Labelled photos from "dataset", an image-classification folder in mvarasg/CC6204. The possible labels are: circular ornaments, lozenge, pictographics, rectangular ornaments, strokes and lines, triangular ornaments.

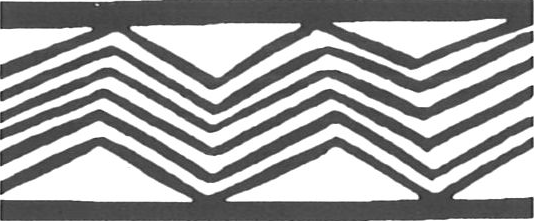
Label: triangular ornaments

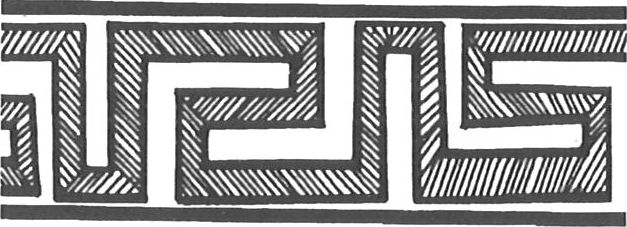
Label: rectangular ornaments

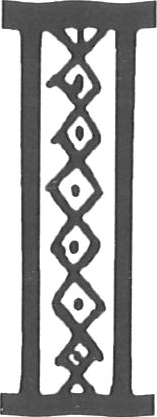
Label: lozenge

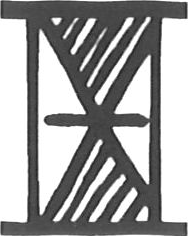
Label: triangular ornaments

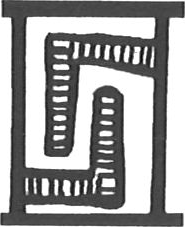
Label: rectangular ornaments

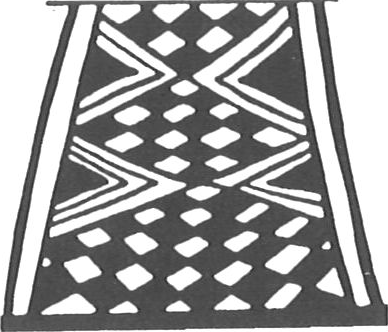
Label: lozenge
